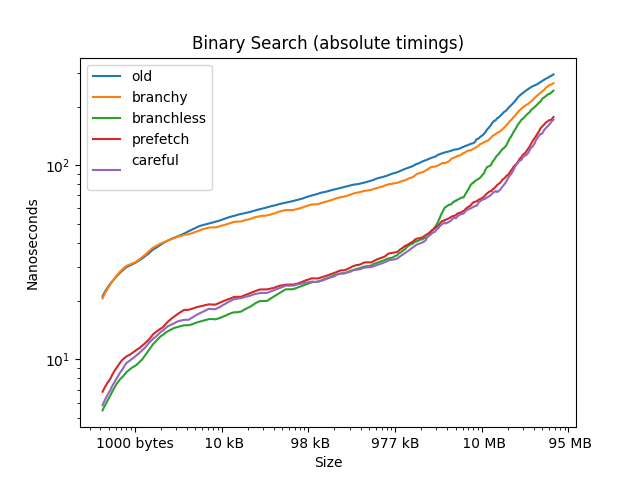

Data behind this chart, as committed beside it:
size, old, branchy, branchless, prefetch, careful
4, 5, 1, 1, 1, 1
8, 7, 4, 2, 2, 2
12, 7, 6, 2, 3, 2
16, 10, 8, 2, 3, 2
20, 12, 10, 3, 4, 3
24, 10, 9, 2, 3, 2
28, 12, 10, 2, 3, 2
32, 12, 9, 2, 3, 2
36, 11, 10, 3, 4, 3
40, 12, 10, 3, 4, 3
44, 14, 31, 3, 4, 17
48, 13, 12, 3, 27, 4
52, 27, 14, 3, 4, 3
56, 38, 44, 3, 4, 3
60, 14, 12, 3, 4, 3
64, 15, 14, 3, 4, 3
68, 17, 16, 4, 5, 4
72, 15, 15, 4, 5, 4
76, 15, 14, 4, 5, 4
80, 15, 15, 4, 5, 4
84, 16, 14, 4, 5, 4
88, 17, 16, 4, 5, 4
92, 17, 16, 4, 5, 4
96, 16, 15, 4, 5, 4
100, 18, 16, 4, 5, 4
104, 17, 16, 4, 5, 4
108, 17, 15, 4, 5, 4
112, 20, 14, 4, 5, 4
116, 18, 16, 4, 5, 4
120, 19, 17, 4, 5, 4
124, 19, 17, 4, 5, 4
128, 18, 17, 4, 5, 4
132, 20, 19, 5, 6, 6
136, 19, 19, 5, 6, 6
140, 20, 20, 6, 6, 6
144, 18, 17, 5, 6, 6
148, 20, 22, 5, 6, 6
152, 20, 19, 5, 6, 6
156, 19, 19, 5, 6, 6
160, 21, 20, 5, 6, 6
164, 21, 21, 5, 7, 6
168, 20, 19, 5, 7, 6
172, 21, 19, 5, 7, 6
176, 20, 19, 5, 7, 6
180, 21, 21, 14, 7, 6
184, 21, 21, 5, 7, 6
188, 21, 21, 5, 7, 6
192, 23, 20, 5, 7, 6
196, 21, 21, 5, 7, 6
200, 21, 20, 6, 7, 6
204, 21, 20, 6, 7, 6
208, 21, 19, 6, 7, 6
212, 22, 22, 6, 7, 6
216, 22, 21, 6, 7, 6
220, 23, 22, 6, 7, 6
224, 23, 23, 6, 7, 6
228, 21, 22, 6, 7, 6
232, 22, 23, 6, 7, 6
236, 23, 22, 6, 7, 6
240, 23, 22, 6, 7, 6
... 2,318 more rows
